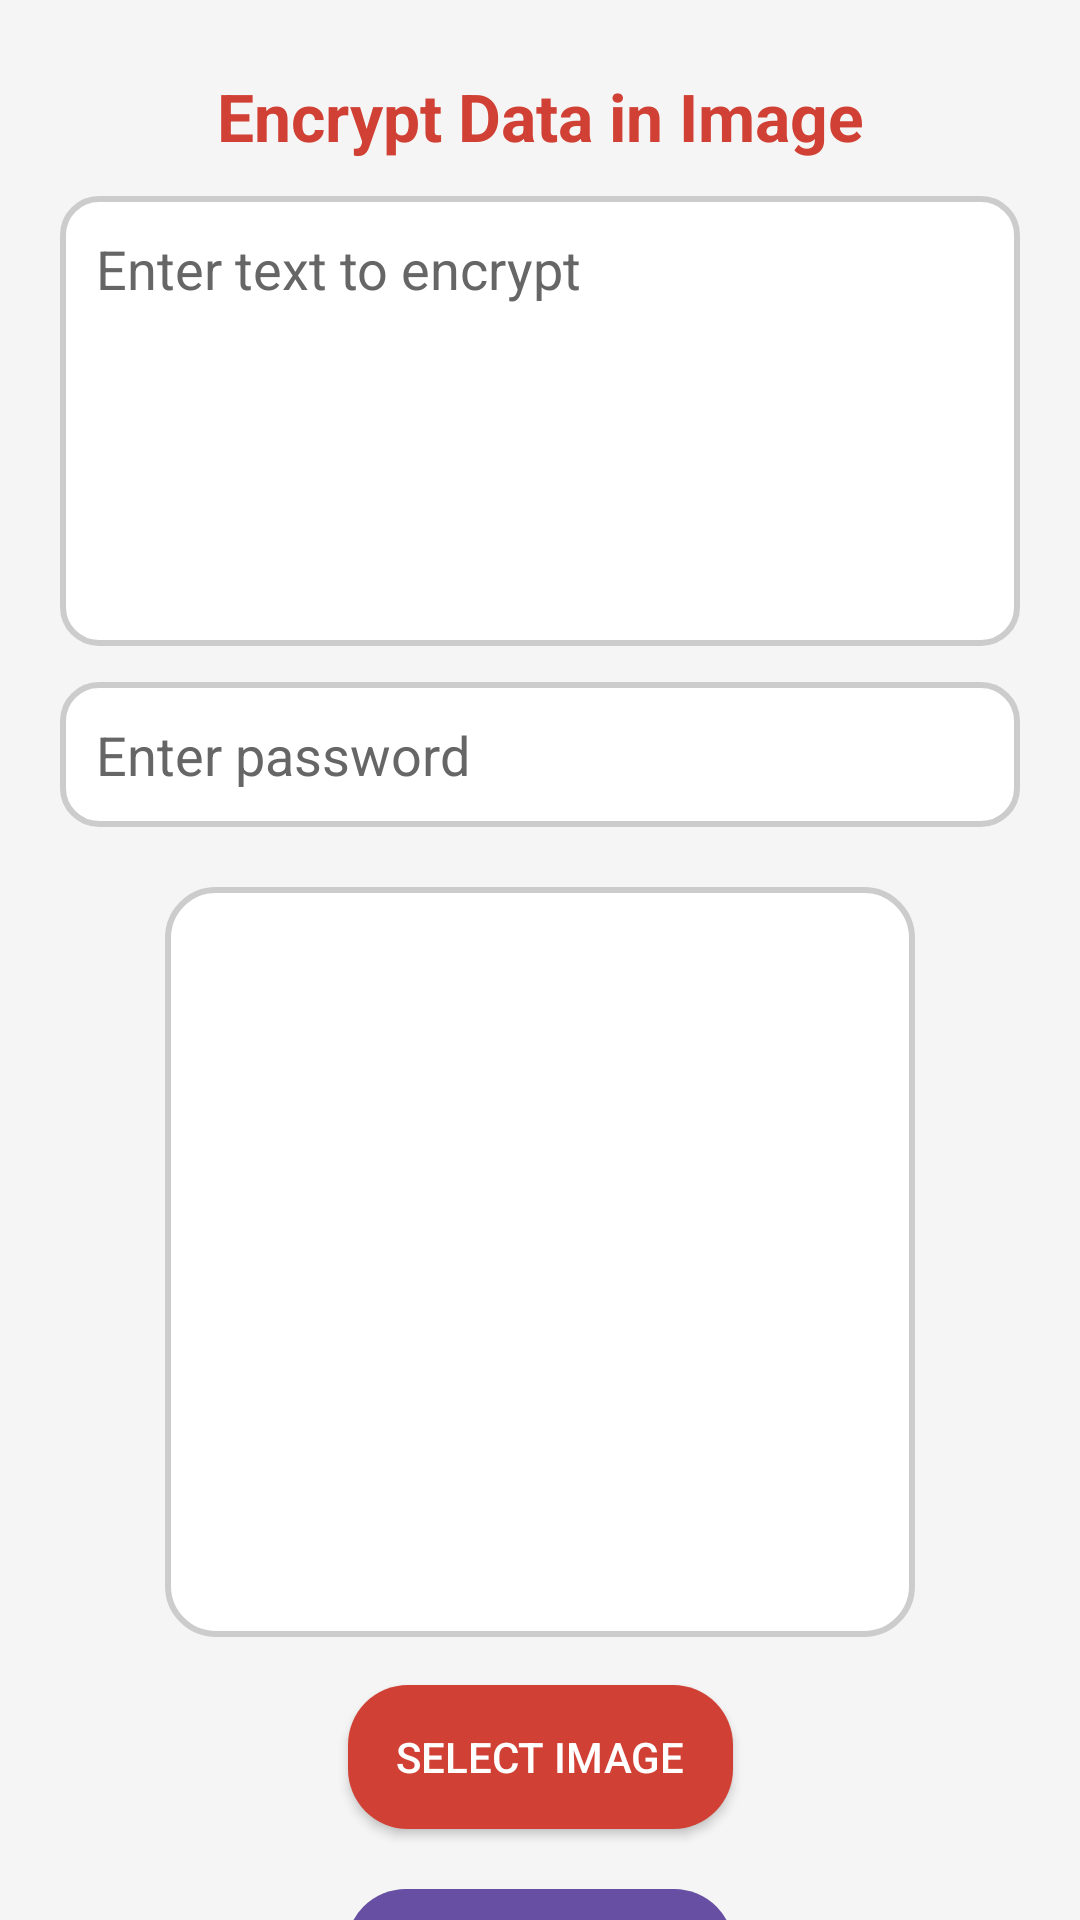

Produce the Android XML layout that renders to this screen, including the resource entries it uses.
<!-- AndroidManifest.xml: application theme Theme.SecretShot -->
<!-- res/layout/fragment_encrypt.xml -->
<androidx.constraintlayout.widget.ConstraintLayout
    xmlns:android="http://schemas.android.com/apk/res/android"
    xmlns:app="http://schemas.android.com/apk/res-auto"
    xmlns:tools="http://schemas.android.com/tools"
    android:layout_width="match_parent"
    android:layout_height="match_parent"
    android:background="#F5F5F5"
    tools:context=".EncryptFragment">

    
    <TextView
        android:id="@+id/encrypt_TXT_title"
        android:layout_width="wrap_content"
        android:layout_height="wrap_content"
        android:text="Encrypt Data in Image"
        android:textSize="22sp"
        android:textStyle="bold"
        android:textColor="#D14034"
        app:layout_constraintTop_toTopOf="parent"
        app:layout_constraintStart_toStartOf="parent"
        app:layout_constraintEnd_toEndOf="parent"
        android:paddingTop="24dp"/>

    
    <EditText
        android:id="@+id/encrypt_TXT_text"
        android:layout_width="0dp"
        android:layout_height="150dp"
        android:inputType="textMultiLine"
        android:gravity="start|top"
        android:scrollbars="vertical"
        android:background="@drawable/edittext_rounded"
        android:padding="12dp"
        android:textColor="@color/black"
        android:textColorHint="@color/dark_gray"
        android:hint="Enter text to encrypt"
        app:layout_constraintTop_toBottomOf="@id/encrypt_TXT_title"
        app:layout_constraintStart_toStartOf="parent"
        app:layout_constraintEnd_toEndOf="parent"
        android:layout_marginHorizontal="20dp"
        android:layout_marginTop="12dp"/>

    
    <EditText
        android:id="@+id/encrypt_TXT_password"
        android:layout_width="0dp"
        android:layout_height="wrap_content"
        android:hint="Enter password"
        android:inputType="textPassword"
        android:background="@drawable/edittext_rounded"
        android:padding="12dp"
        android:textColor="@color/black"
        android:textColorHint="@color/dark_gray"
        app:layout_constraintTop_toBottomOf="@id/encrypt_TXT_text"
        app:layout_constraintStart_toStartOf="parent"
        app:layout_constraintEnd_toEndOf="parent"
        android:layout_marginHorizontal="20dp"
        android:layout_marginTop="12dp"/>

    
    <ImageView
        android:id="@+id/encrypt_img_attached"
        android:layout_width="250dp"
        android:layout_height="250dp"
        android:src="@drawable/attach_image"
        android:scaleType="fitCenter"
        android:background="@drawable/rounded_background"
        app:layout_constraintTop_toBottomOf="@id/encrypt_TXT_password"
        app:layout_constraintStart_toStartOf="parent"
        app:layout_constraintEnd_toEndOf="parent"
        android:layout_marginTop="20dp"/>

    
    <Button
        android:id="@+id/encrypt_BTN_selectImage"
        android:layout_width="wrap_content"
        android:layout_height="wrap_content"
        android:text="Select Image"
        android:textColor="#FFFFFF"
        android:background="@drawable/rounded_button"
        app:layout_constraintTop_toBottomOf="@id/encrypt_img_attached"
        app:layout_constraintStart_toStartOf="parent"
        app:layout_constraintEnd_toEndOf="parent"
        android:layout_marginTop="16dp"/>

    
    <com.google.android.material.button.MaterialButton
        android:id="@+id/encrypt_BTN_encrypt"
        android:layout_width="wrap_content"
        android:layout_height="wrap_content"
        android:text="Encrypt Data"
        android:textColor="@android:color/white"
        android:background="@drawable/rounded_button"
        app:layout_constraintTop_toBottomOf="@id/encrypt_BTN_selectImage"
        app:layout_constraintStart_toStartOf="parent"
        app:layout_constraintEnd_toEndOf="parent"
        android:layout_marginTop="20dp"/>

</androidx.constraintlayout.widget.ConstraintLayout>
<!-- resources referenced by this layout -->
<resources>
  <color name="black">#FF000000</color>
  <color name="dark_gray">#666666</color>
  <!-- drawable edittext_rounded (drawable) -->
  <?xml version="1.0" encoding="utf-8"?>
  
  <shape xmlns:android="http://schemas.android.com/apk/res/android"
      android:shape="rectangle">
  
      <solid android:color="@android:color/white"/>
      <corners android:radius="12dp"/>
      <stroke android:width="2dp" android:color="#CCCCCC"/>
  </shape>
  <!-- drawable rounded_background (drawable) -->
  <?xml version="1.0" encoding="utf-8"?>
  
  <shape xmlns:android="http://schemas.android.com/apk/res/android"
      android:shape="rectangle">
  
      
      <solid android:color="#FFFFFF"/>
  
      
      <corners android:radius="16dp"/>
  
      
      <stroke android:width="2dp" android:color="#CCCCCC"/>
  
  </shape>
  <!-- drawable rounded_button (drawable) -->
  <?xml version="1.0" encoding="utf-8"?>
  
  <shape xmlns:android="http://schemas.android.com/apk/res/android"
      android:shape="rectangle">
  
      
      <solid android:color="#D14034"/>
  
      
      <corners android:radius="20dp"/>
  
      
      <padding android:left="16dp" android:right="16dp"
          android:top="10dp" android:bottom="10dp"/>
  
  </shape>
  <style name="Theme.SecretShot" parent="Base.Theme.SecretShot" />
  <style name="Base.Theme.SecretShot" parent="Theme.Material3.DayNight.NoActionBar">
          
          
      </style>
</resources>
